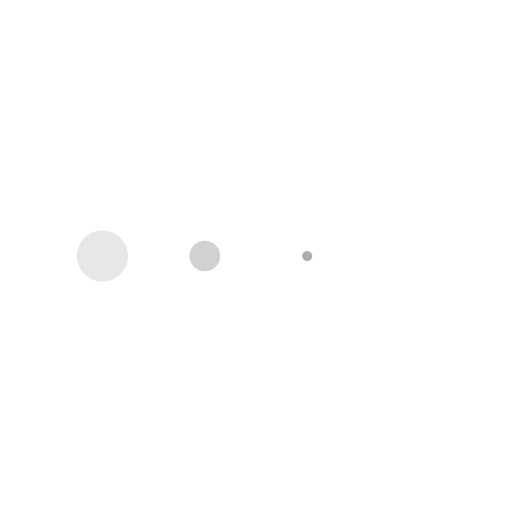
t = 0.00 s
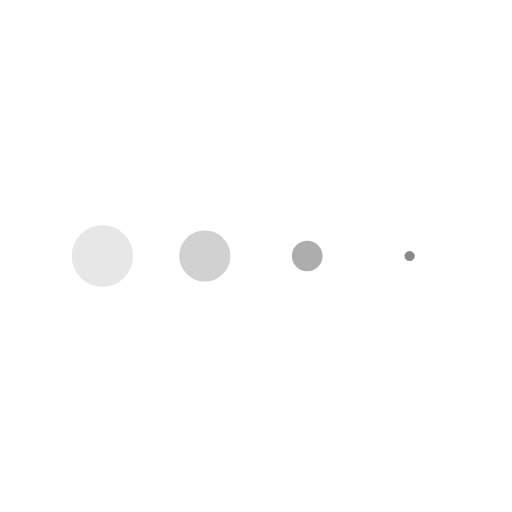
t = 0.13 s
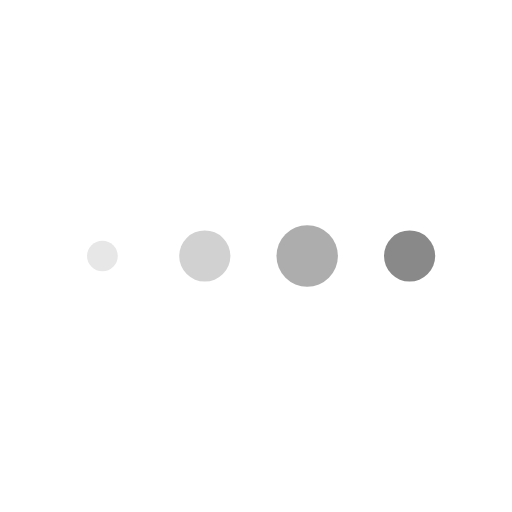
t = 0.38 s
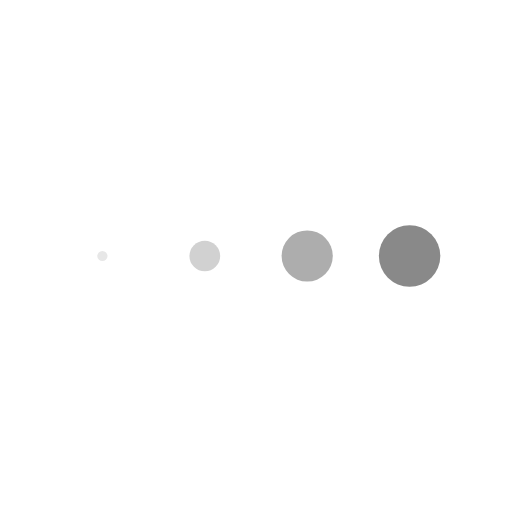
t = 0.50 s
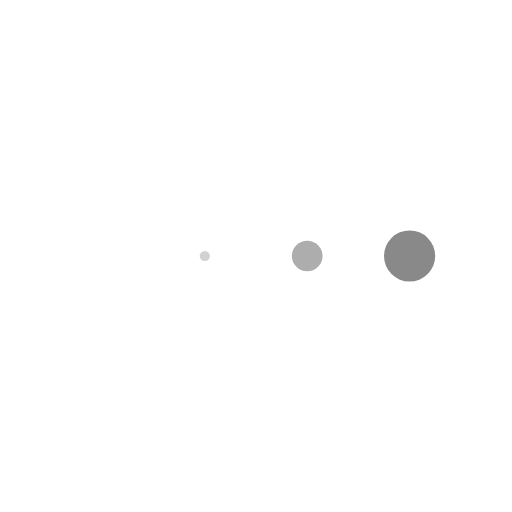
t = 0.63 s
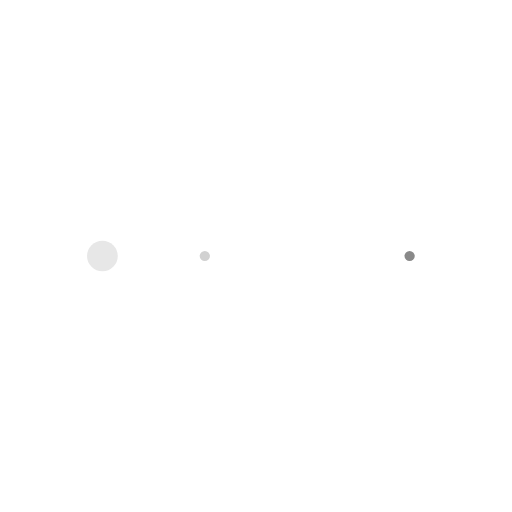
t = 0.88 s

The animated SVG that drew these frames (rendered in a browser with its animation timeline set to each time). Animation: 4 SMIL elements (animateTransform=4); one cycle of 1.00 s, repeats indefinitely.

<svg xmlns="http://www.w3.org/2000/svg" xmlns:xlink="http://www.w3.org/1999/xlink" style="margin:auto;background:transparent;display:block;" width="200px" height="200px" viewBox="0 0 100 100" preserveAspectRatio="xMidYMid">
<g transform="translate(20 50)">
<circle cx="0" cy="0" r="6" fill="#e7e7e7" transform="scale(0.00172195 0.00172195)">
  <animateTransform attributeName="transform" type="scale" begin="-0.375s" calcMode="spline" keySplines="0.3 0 0.7 1;0.3 0 0.7 1" values="0;1;0" keyTimes="0;0.5;1" dur="1s" repeatCount="indefinite"></animateTransform>
</circle>
</g><g transform="translate(40 50)">
<circle cx="0" cy="0" r="6" fill="#d1d1d1" transform="scale(0.142531 0.142531)">
  <animateTransform attributeName="transform" type="scale" begin="-0.25s" calcMode="spline" keySplines="0.3 0 0.7 1;0.3 0 0.7 1" values="0;1;0" keyTimes="0;0.5;1" dur="1s" repeatCount="indefinite"></animateTransform>
</circle>
</g><g transform="translate(60 50)">
<circle cx="0" cy="0" r="6" fill="#adadad" transform="scale(0.468716 0.468716)">
  <animateTransform attributeName="transform" type="scale" begin="-0.125s" calcMode="spline" keySplines="0.3 0 0.7 1;0.3 0 0.7 1" values="0;1;0" keyTimes="0;0.5;1" dur="1s" repeatCount="indefinite"></animateTransform>
</circle>
</g><g transform="translate(80 50)">
<circle cx="0" cy="0" r="6" fill="#898989" transform="scale(0.807779 0.807779)">
  <animateTransform attributeName="transform" type="scale" begin="0s" calcMode="spline" keySplines="0.3 0 0.7 1;0.3 0 0.7 1" values="0;1;0" keyTimes="0;0.5;1" dur="1s" repeatCount="indefinite"></animateTransform>
</circle>
</g>
</svg>